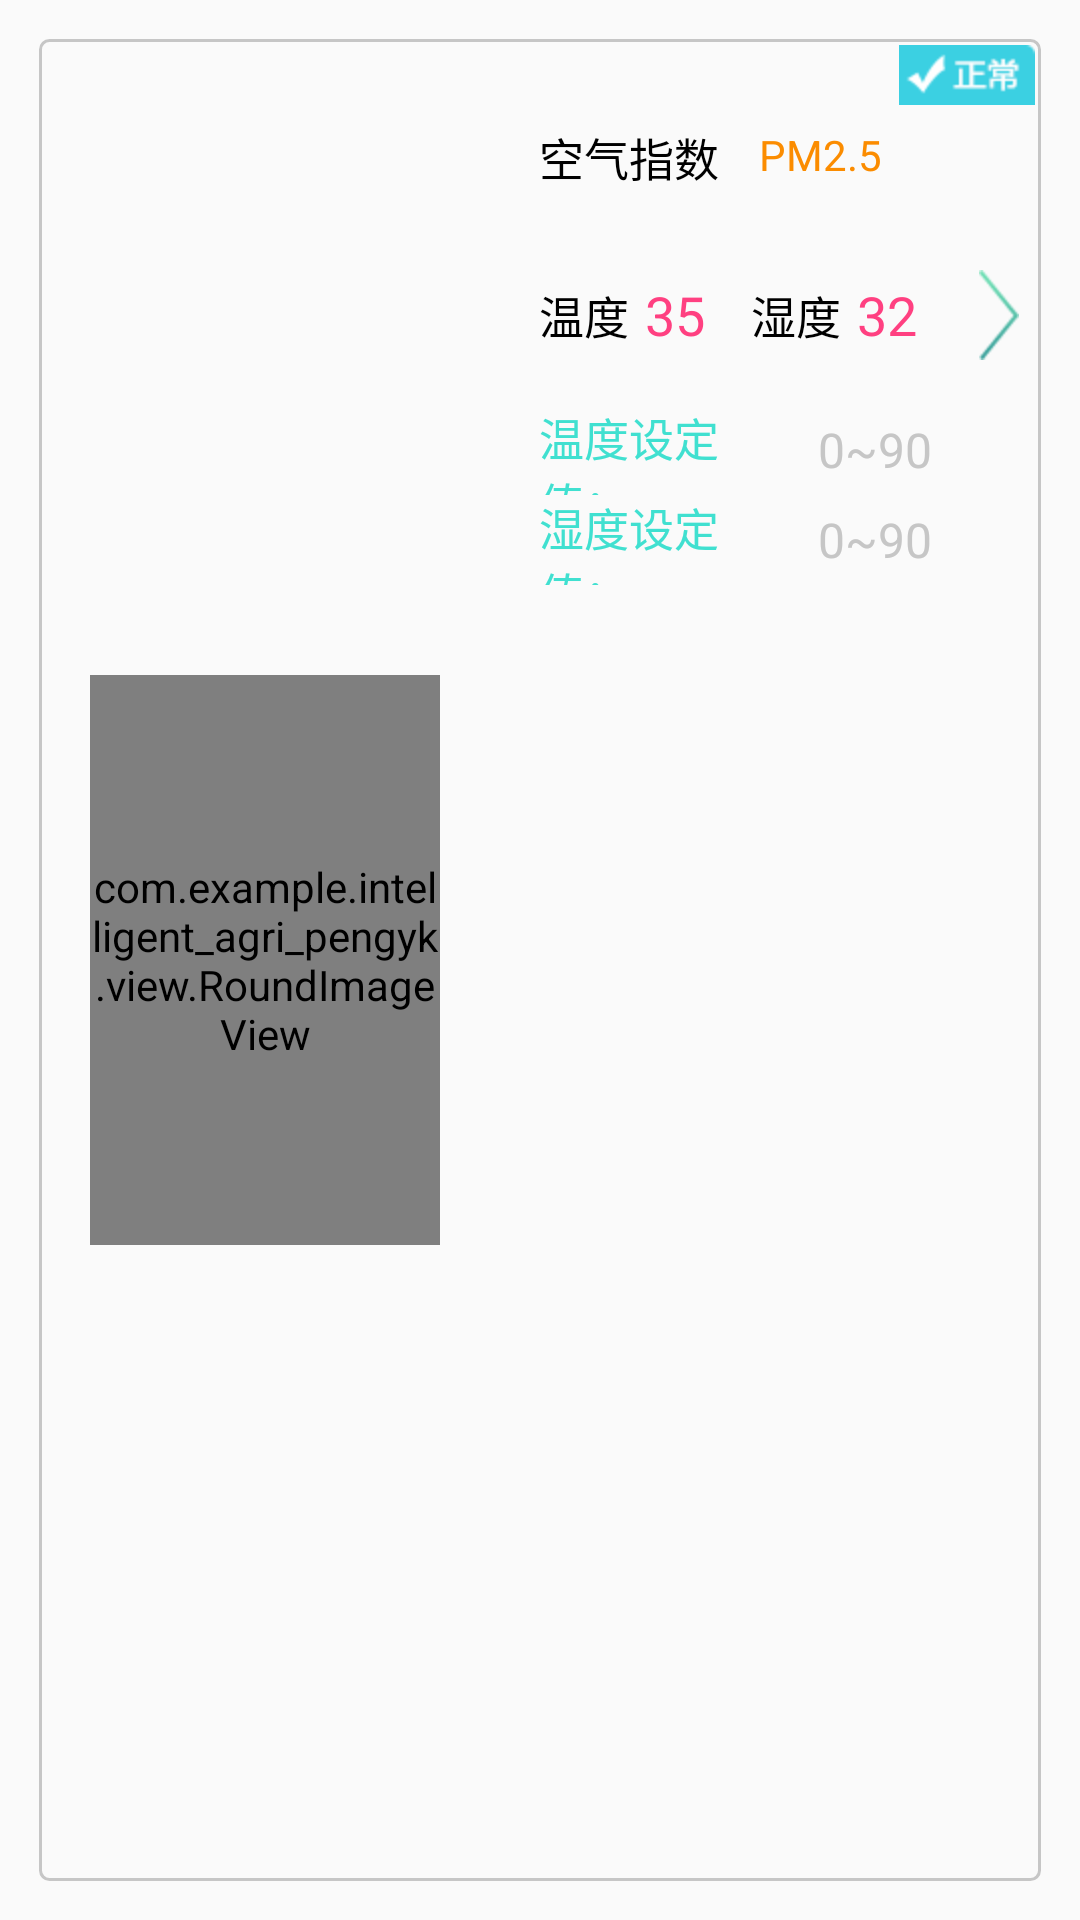

Layout XML and referenced resources for this Android screen:
<!-- AndroidManifest.xml: application theme AppTheme -->
<!-- res/layout/shouye_lv_item_02.xml -->
<?xml version="1.0" encoding="utf-8"?>
<LinearLayout xmlns:android="http://schemas.android.com/apk/res/android"
    xmlns:app="http://schemas.android.com/apk/res-auto"
    android:orientation="horizontal"
    android:layout_width="match_parent"
    android:layout_height="wrap_content"
    android:padding="15dp"
    android:background="@drawable/lv_bg01"
    android:layout_gravity="center"
    >

    <com.example.intelligent_agri_pengyk.view.RoundImageView
        android:layout_gravity="center"
        android:id="@+id/shouye_lv02_roundimg"
        android:layout_width="0dp"
        android:layout_height="190dp"
        android:layout_weight="60"
        android:layout_marginLeft="15dp"
        android:src="@mipmap/co2"
        android:layout_marginRight="5dp"/>
    <androidx.constraintlayout.widget.ConstraintLayout
        android:id="@+id/shouye_lv02_conlayout"
        android:layout_width="0dp"
        android:layout_height="190dp"
        android:layout_weight="99"
        android:gravity="center"
        >
        <ImageView
            android:id="@+id/shouye_lv02_co2_img01"
            app:layout_constraintRight_toRightOf="parent"
            app:layout_constraintTop_toTopOf="parent"
            android:layout_width="wrap_content"
            android:layout_height="wrap_content"
            android:src="@mipmap/p1"
            />
        <TextView
            android:id="@+id/shouye_lv02_tv_pm25"
            android:layout_width="wrap_content"
            android:layout_height="wrap_content"
            android:text="PM2.5"
            app:layout_constraintLeft_toLeftOf="parent"
            android:paddingLeft="50dp"
            android:textColor="#FB8C00"
            app:layout_constraintRight_toRightOf="parent"
            app:layout_constraintTop_toTopOf="parent"
            android:layout_marginTop="27dp"
            />
        <LinearLayout
            android:paddingLeft="15dp"
            android:id="@+id/shouye_lv01_line01"
            android:layout_width="match_parent"
            android:layout_height="match_parent"
            android:orientation="vertical"
            android:gravity="center_vertical"
            app:layout_constraintTop_toTopOf="@id/shouye_lv02_conlayout"
            app:layout_constraintLeft_toLeftOf="@id/shouye_lv02_conlayout"
            >

            <TextView
                android:paddingTop="15dp"
                android:id="@+id/shouye_lv02_tv01"
                android:layout_width="wrap_content"
                android:layout_height="0dp"
                android:layout_marginLeft="13dp"
                android:layout_weight="1"
                android:gravity="center_vertical"
                android:textSize="15sp"
                android:text="@string/item5_0"
                android:textColor="#000000"
                app:layout_constraintLeft_toLeftOf="@id/shouye_lv02_conlayout"
                app:layout_constraintTop_toTopOf="parent" />
            <LinearLayout
                android:layout_marginLeft="13dp"
                android:gravity="center_vertical"
                android:layout_width="match_parent"
                android:layout_height="0dp"
                android:layout_weight="1"
                android:orientation="horizontal">
                <TextView
                    android:gravity="left"
                    android:singleLine="true"
                    android:id="@+id/shouye_lv02_tv02"
                    android:text="@string/item3_0"
                    android:layout_width="0dp"
                    android:layout_height="wrap_content"
                    android:textColor="#000000"
                    android:textSize="15sp"
                    android:layout_weight="3" />
                <TextView
                    android:gravity="left"
                    android:id="@+id/shouye_lv02_co2_tv01"
                    android:layout_width="0dp"
                    android:layout_height="wrap_content"
                    android:textColor="@color/colorAccent"
                    android:text="35"
                    android:textSize="18sp"
                    android:layout_weight="3"
                    />
                <TextView
                    android:gravity="left"
                    android:singleLine="true"
                    android:id="@+id/shouye_lv02_tv04"
                    android:text="@string/item4_0"
                    android:layout_width="0dp"
                    android:layout_height="wrap_content"
                    android:textColor="#000000"
                    android:textSize="15sp"
                    android:layout_weight="3" />
                <TextView
                    android:gravity="left"
                    android:id="@+id/shouye_lv02_co2_tv03"
                    android:layout_width="0dp"
                    android:layout_height="wrap_content"
                    android:textColor="@color/colorAccent"
                    android:text="32"
                    android:textSize="18sp"
                    android:layout_weight="3"
                    />
                <ImageView
                    android:id="@+id/shouye_lv02_co2_img02"
                    android:layout_width="0dp"
                    android:layout_height="wrap_content"
                    android:layout_weight="2"
                    android:src="@mipmap/right"
                    />
            </LinearLayout>
            <LinearLayout
                android:layout_marginBottom="10dp"
                android:orientation="vertical"
                android:gravity="left"
                android:layout_marginRight="11dp"
                android:layout_width="match_parent"
                android:layout_height="0dp"
                android:layout_weight="1"
                >
                <LinearLayout
                    android:orientation="horizontal"
                    android:layout_marginLeft="13dp"
                    android:gravity="center_vertical"
                    android:layout_width="match_parent"
                    android:layout_height="0dp"
                    android:layout_weight="1"
                    >
                    <TextView
                        android:layout_width="0dp"
                        android:layout_weight="4"
                        android:layout_height="wrap_content"
                        android:id="@+id/shouye_lv02_tv03"
                        android:text="@string/item3_1"
                        android:textColor="#40E0D0"
                        android:textSize="15sp"
                        />
                    <TextView
                        android:textSize="16sp"
                        android:id="@+id/shouye_lv02_co2_tv02"
                        android:layout_width="0dp"
                        android:layout_height="wrap_content"
                        android:text="0~90"
                        android:paddingLeft="5dp"
                        android:layout_weight="3"
                        android:textColor="#c6c6c6"
                        />
                </LinearLayout>
                <LinearLayout
                    android:orientation="horizontal"
                    android:layout_marginLeft="13dp"
                    android:gravity="center_vertical"
                    android:layout_width="match_parent"
                    android:layout_height="0dp"
                    android:layout_weight="1"
                    >
                    <TextView
                        android:layout_width="0dp"
                        android:layout_weight="4"
                        android:layout_height="wrap_content"
                        android:id="@+id/shouye_lv02_tv05"
                        android:text="@string/item4_1"
                        android:textColor="#40E0D0"
                        android:textSize="15sp"
                        />
                    <TextView
                        android:paddingLeft="5dp"
                        android:textSize="16sp"
                        android:id="@+id/shouye_lv02_co2_tv04"
                        android:layout_width="0dp"
                        android:layout_height="wrap_content"
                        android:text="0~90"
                        android:layout_weight="3"
                        android:textColor="#c6c6c6"
                        />
                </LinearLayout>
            </LinearLayout>

        </LinearLayout>
    </androidx.constraintlayout.widget.ConstraintLayout>

</LinearLayout>
<!-- resources referenced by this layout -->
<resources>
  <color name="colorAccent">#FF4081</color>
  <!-- drawable lv_bg01 (drawable) -->
  <?xml version="1.0" encoding="utf-8"?>
  <layer-list xmlns:android="http://schemas.android.com/apk/res/android">
      <item android:left="13dp" android:right="13dp" android:top="13dp" android:bottom="13dp">
          <shape android:shape="rectangle"
              xmlns:android="http://schemas.android.com/apk/res/android">
              
              <corners android:radius="3dp"/>
              
              <solid android:color="@color/transparent" />
  
              
              <stroke
                  android:width="1dp"
                  android:dashGap="10dp"
                  android:color="#C6C6C6"
                  />
          </shape>
      </item>
  </layer-list>
  <!-- mipmap co2: png bitmap (mipmap-hdpi, 58453 bytes) -->
  <!-- mipmap p1: png bitmap (mipmap-hdpi, 15902 bytes) -->
  <!-- mipmap right: png bitmap (mipmap-hdpi, 1552 bytes) -->
  <string name="item3_0">温度</string>
  <string name="item3_1">温度设定值：</string>
  <string name="item4_0">湿度</string>
  <string name="item4_1">湿度设定值：</string>
  <string name="item5_0">空气指数</string>
  <style name="AppTheme" parent="Theme.AppCompat.Light.NoActionBar">
          
          <item name="colorPrimary">@color/colorPrimary</item>
          <item name="colorPrimaryDark">@color/colorPrimaryDark</item>
          <item name="colorAccent">@color/colorAccent</item>
      </style>
  <color name="transparent">#00000000</color>
  <color name="colorPrimary">#3F51B5</color>
  <color name="colorPrimaryDark">#303F9F</color>
</resources>
